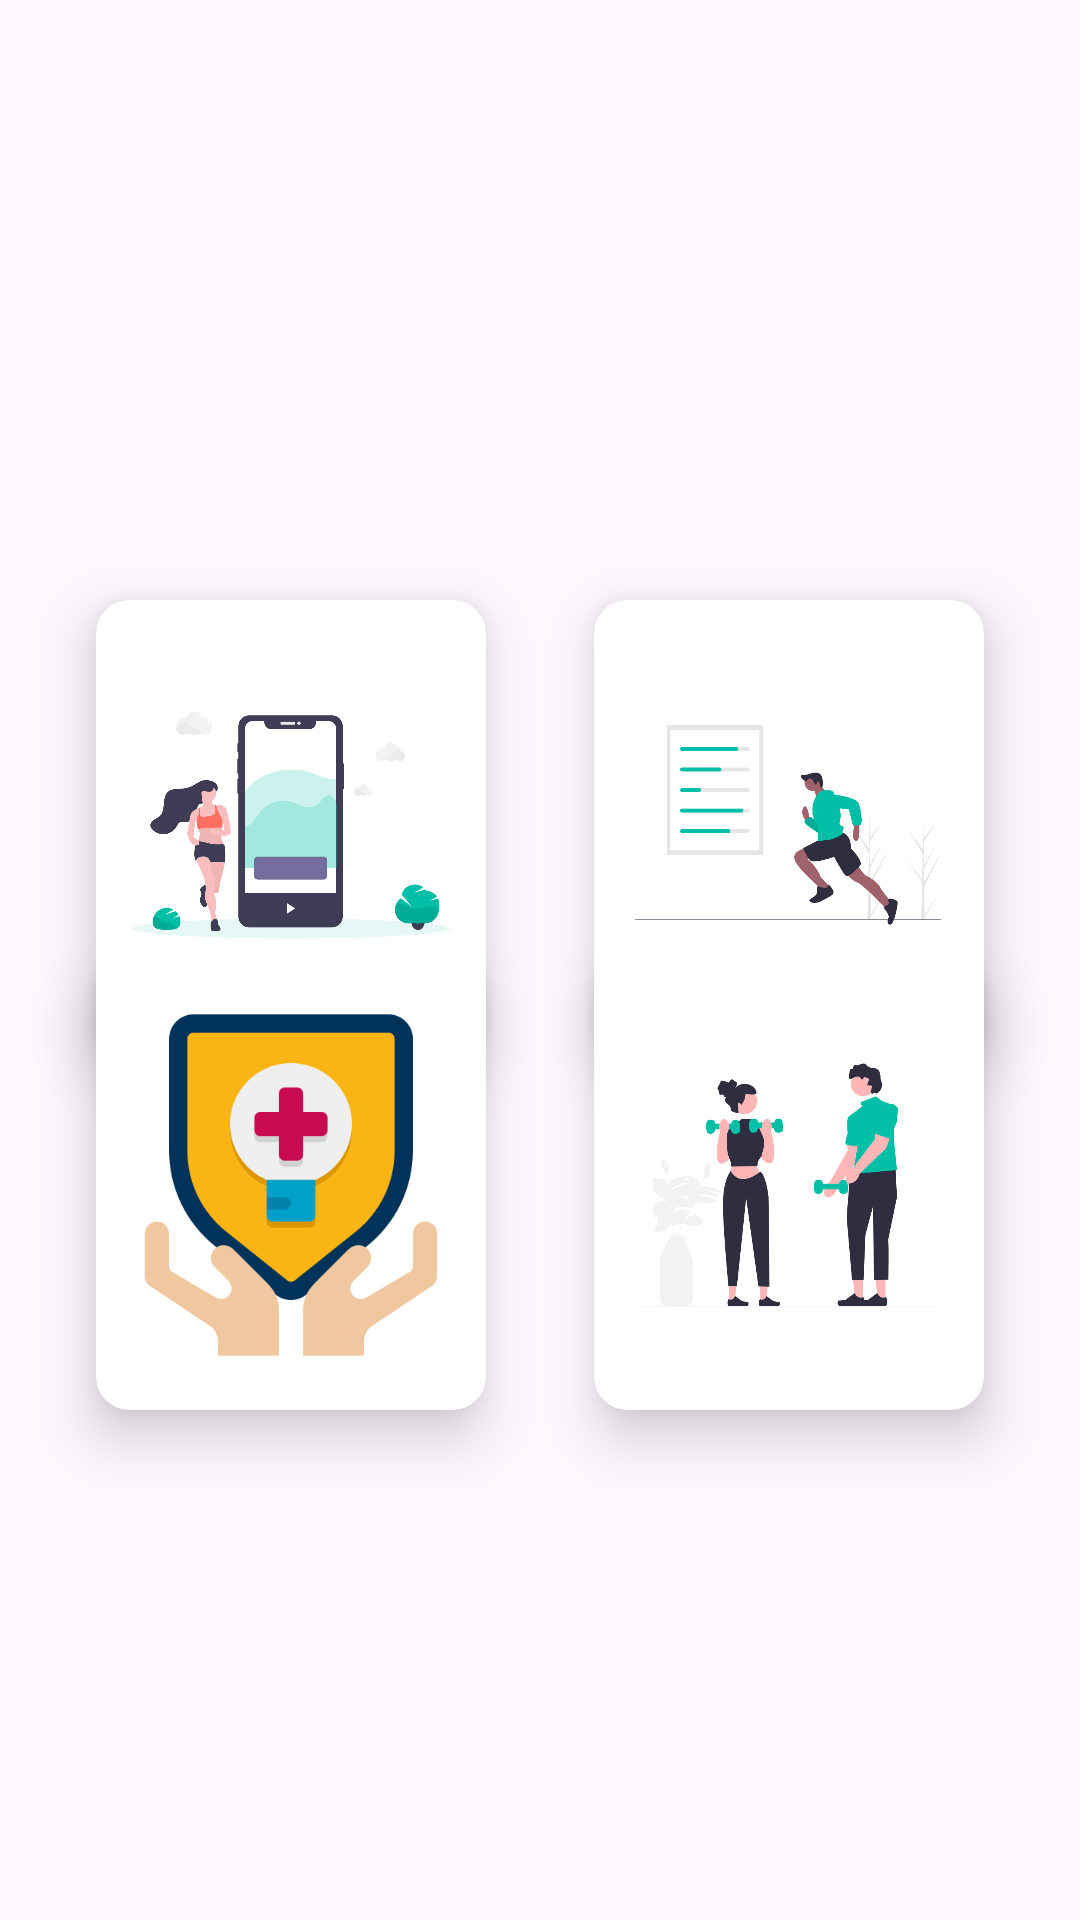

Produce the Android XML layout that renders to this screen, including the resource entries it uses.
<!-- AndroidManifest.xml: application theme Theme.FitBuddy -->
<!-- res/layout/activity_options.xml -->
<?xml version="1.0" encoding="utf-8"?>
<androidx.constraintlayout.widget.ConstraintLayout xmlns:android="http://schemas.android.com/apk/res/android"
    xmlns:app="http://schemas.android.com/apk/res-auto"
    xmlns:tools="http://schemas.android.com/tools"
    android:layout_width="match_parent"
    android:layout_height="match_parent"
    tools:context=".OptionsActivity">

    <androidx.cardview.widget.CardView
        android:id="@+id/cardView"
        android:layout_width="130dp"
        android:layout_height="150dp"
        android:layout_marginStart="32dp"
        android:layout_marginTop="200dp"
        app:cardCornerRadius="11dp"
        app:cardElevation="11dp"
        app:cardPreventCornerOverlap="true"
        app:layout_constraintStart_toStartOf="parent"
        app:layout_constraintTop_toTopOf="parent">

        <ImageView
            android:id="@+id/imgBmi"
            android:layout_width="wrap_content"
            android:layout_height="wrap_content"
            app:srcCompat="@drawable/bmi_img" />
    </androidx.cardview.widget.CardView>

    <androidx.cardview.widget.CardView
        android:id="@+id/cardView2"
        android:layout_width="130dp"
        android:layout_height="150dp"
        android:layout_marginTop="200dp"
        android:layout_marginEnd="32dp"
        app:cardCornerRadius="11dp"
        app:cardElevation="11dp"
        app:cardPreventCornerOverlap="true"
        app:layout_constraintEnd_toEndOf="parent"
        app:layout_constraintTop_toTopOf="parent">

        <ImageView
            android:id="@+id/imgRun"
            android:layout_width="wrap_content"
            android:layout_height="wrap_content"
            app:srcCompat="@drawable/run_img" />
    </androidx.cardview.widget.CardView>

    <androidx.cardview.widget.CardView
        android:layout_width="130dp"
        android:layout_height="150dp"
        android:layout_marginStart="32dp"
        android:layout_marginBottom="200dp"
        app:cardCornerRadius="11dp"
        app:cardElevation="11dp"
        app:layout_constraintBottom_toBottomOf="parent"
        app:layout_constraintStart_toStartOf="parent"
        app:layout_constraintTop_toBottomOf="@+id/cardView">

        <ImageView
            android:id="@+id/imgTips"
            android:layout_width="wrap_content"
            android:layout_height="wrap_content"
            app:srcCompat="@drawable/tips_img" />
    </androidx.cardview.widget.CardView>

    <androidx.cardview.widget.CardView
        android:layout_width="130dp"
        android:layout_height="150dp"
        android:layout_marginEnd="32dp"
        android:layout_marginBottom="200dp"
        app:cardCornerRadius="11dp"
        app:cardElevation="11dp"
        app:cardPreventCornerOverlap="true"
        app:layout_constraintBottom_toBottomOf="parent"
        app:layout_constraintEnd_toEndOf="parent"
        app:layout_constraintTop_toBottomOf="@+id/cardView2">

        <ImageView
            android:id="@+id/imgExercise"
            android:layout_width="wrap_content"
            android:layout_height="wrap_content"
            app:srcCompat="@drawable/exercise_img" />
    </androidx.cardview.widget.CardView>
</androidx.constraintlayout.widget.ConstraintLayout>
<!-- resources referenced by this layout -->
<resources>
  <!-- drawable bmi_img: png bitmap (drawable, 46658 bytes) -->
  <!-- drawable exercise_img: png bitmap (drawable, 46398 bytes) -->
  <!-- drawable run_img: png bitmap (drawable, 31831 bytes) -->
  <!-- drawable tips_img: png bitmap (drawable, 20063 bytes) -->
  <style name="Theme.FitBuddy" parent="Base.Theme.FitBuddy" />
  <style name="Base.Theme.FitBuddy" parent="Theme.Material3.DayNight.NoActionBar">
          
          
      </style>
</resources>
